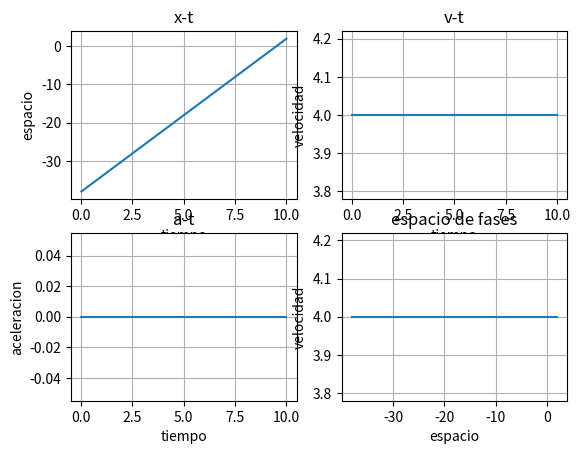

Source code (Python):
import matplotlib.pyplot as plt
import numpy as np
h=0.01
x=2
vx=4
ax=0
px=[]
pv=[]
pa=[]
pt = np.arange(10,0,-h)

for t in pt:
    x=x-vx*h
    vx=vx-ax*h
    px.append(x)
    pv.append(vx)
    pa.append(ax)

print()


print(px[len(px)-1])

plt.subplot(2,2,1)
plt.plot(pt,px)    
plt.xlabel('tiempo')
plt.ylabel('espacio')
plt.title('x-t')
plt.grid(True)

plt.subplot(2,2,2)
plt.plot(pt,pv)    
plt.xlabel('tiempo')
plt.ylabel('velocidad')
plt.title('v-t')
plt.grid(True)

plt.subplot(2,2,3)
plt.plot(pt,pa)    
plt.xlabel('tiempo')
plt.ylabel('aceleracion')
plt.title('a-t')
plt.grid(True)

plt.subplot(2,2,4)
plt.plot(px,pv)    
plt.xlabel('espacio')
plt.ylabel('velocidad')
plt.title('espacio de fases')
plt.grid(True)

plt.show()
